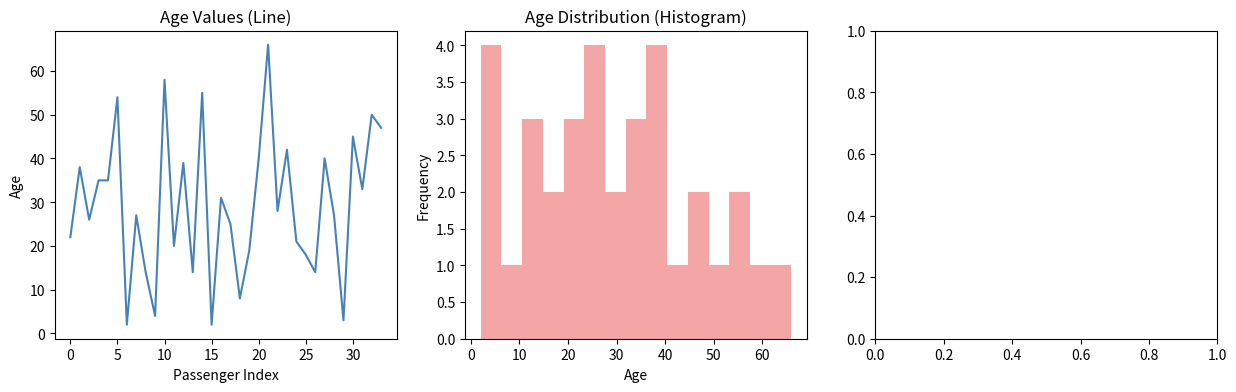
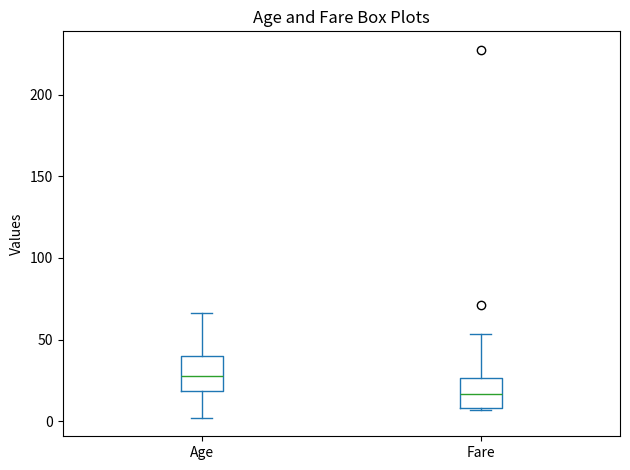
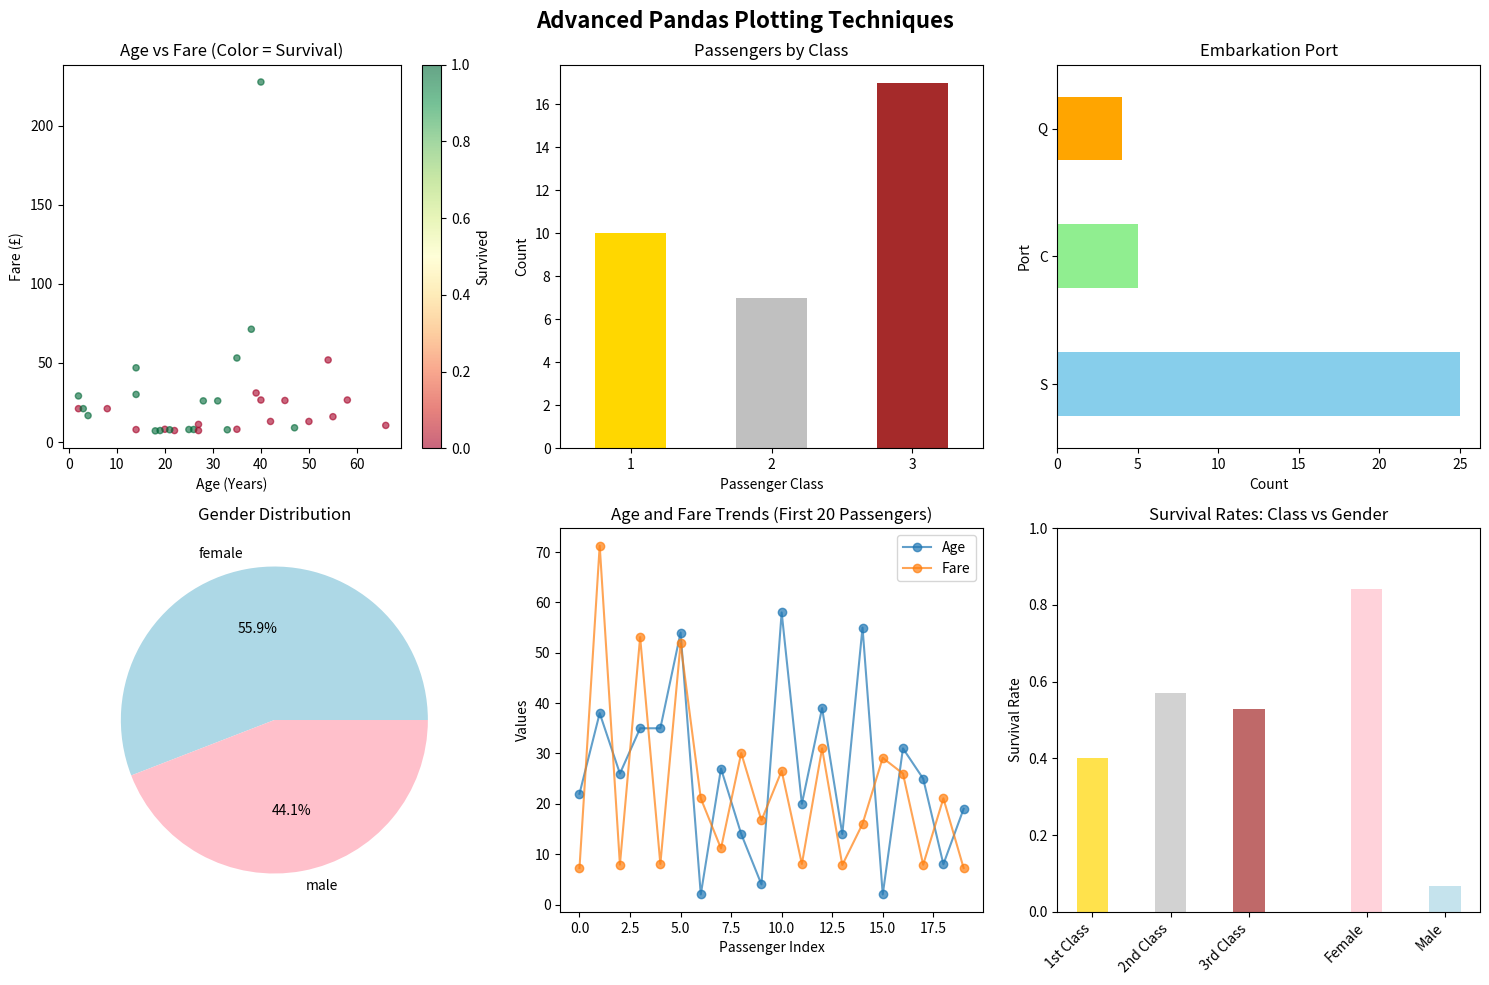
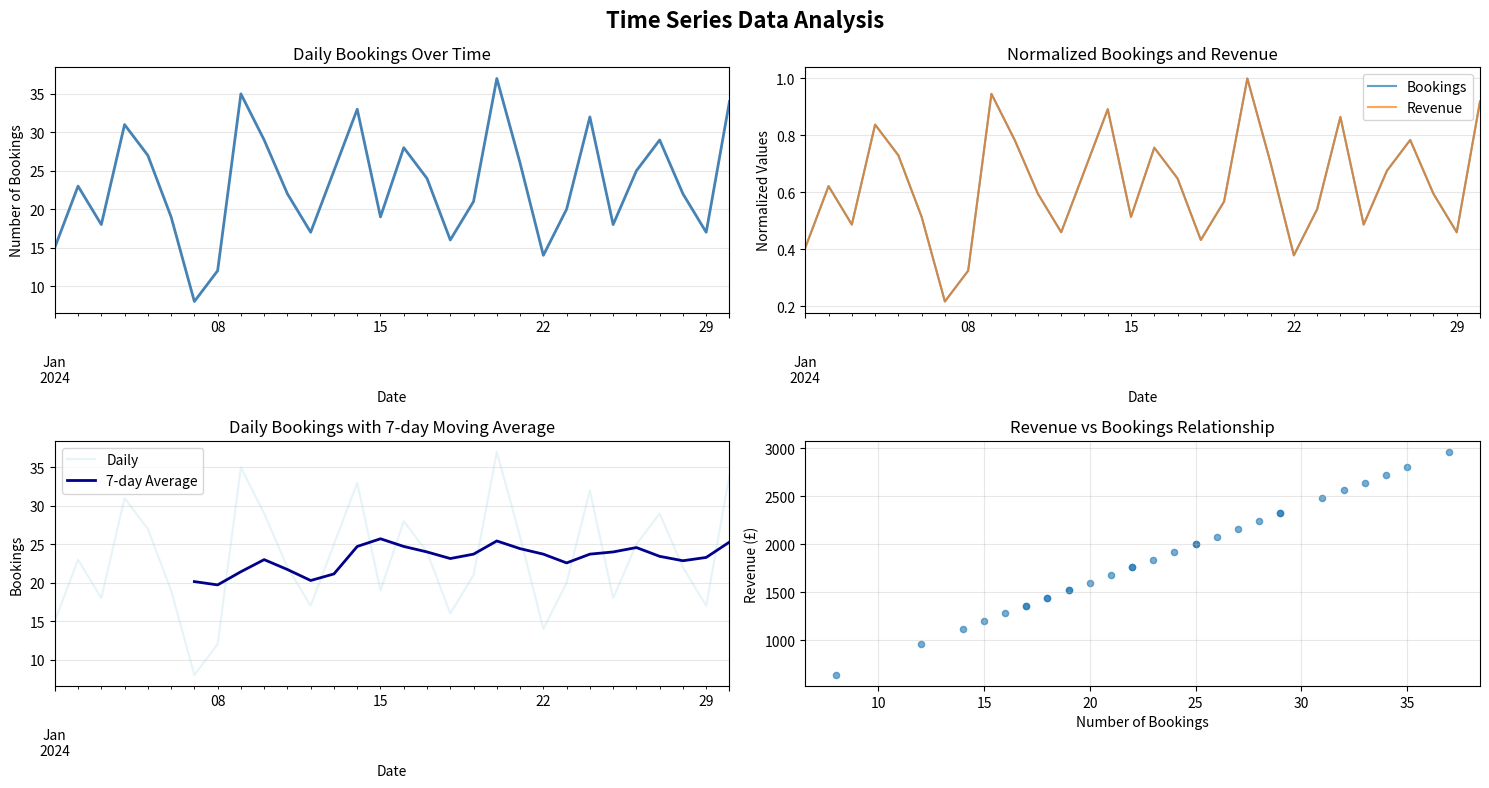
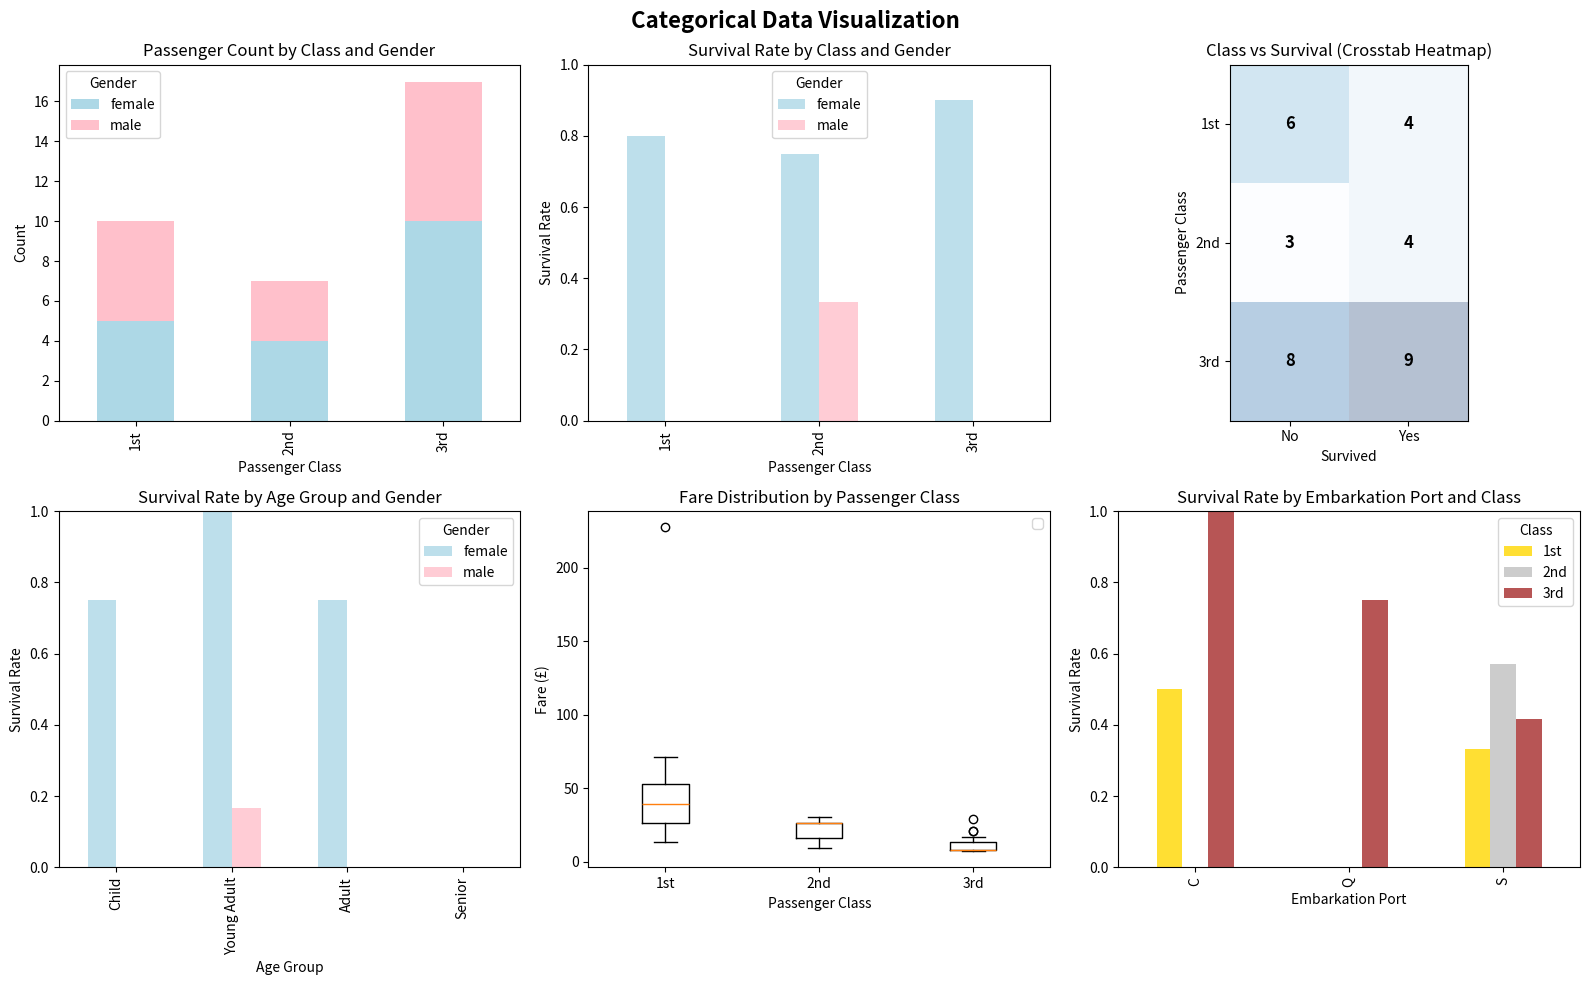

These figures' Python source, in order: (Note: this script raises an exception after producing the figures.)
import matplotlib.pyplot as plt
import pandas as pd

print("🎯 Discovering pandas built-in plotting capabilities...")

# Create comprehensive Titanic dataset
titanic_data = pd.DataFrame({
    'Age': [22, 38, 26, 35, 35, 54, 2, 27, 14, 4, 58, 20, 39, 14, 55, 2, 
            31, 25, 8, 19, 40, 66, 28, 42, 21, 18, 14, 40, 27, 3, 45, 33, 50, 47],
    'Fare': [7.25, 71.28, 7.92, 53.10, 8.05, 51.86, 21.08, 11.13, 30.07, 16.70,
             26.55, 8.05, 31.0, 7.85, 16.0, 29.12, 26.0, 7.90, 21.08, 7.25,
             227.52, 10.5, 26.0, 13.0, 7.74, 7.05, 46.90, 26.55, 7.23, 21.08, 
             26.25, 7.75, 13.0, 9.0],
    'Sex': ['male', 'female', 'female', 'female', 'male', 'male', 'male', 
            'male', 'female', 'female', 'male', 'male', 'female', 'female',
            'male', 'female', 'male', 'female', 'female', 'female', 'female',
            'male', 'female', 'male', 'female', 'female', 'female', 'male',
            'male', 'female', 'male', 'female', 'male', 'female'],
    'Pclass': [3, 1, 3, 1, 3, 1, 3, 3, 2, 3, 1, 3, 1, 3, 1, 3, 2, 3, 2, 3,
               1, 2, 2, 3, 3, 3, 1, 1, 3, 3, 2, 3, 1, 2],
    'Survived': [0, 1, 1, 1, 0, 0, 0, 0, 1, 1, 0, 0, 0, 0, 0, 1, 1, 1, 0,
                 1, 1, 0, 1, 0, 1, 1, 1, 0, 0, 1, 0, 1, 0, 1],
    'Embarked': ['S', 'C', 'S', 'S', 'S', 'S', 'S', 'S', 'S', 'S', 'C', 'S',
                 'S', 'S', 'S', 'C', 'S', 'Q', 'S', 'S', 'S', 'S', 'S', 'S',
                 'Q', 'S', 'C', 'C', 'Q', 'S', 'S', 'Q', 'S', 'S']
})

# Method 1: DataFrame.plot() - The pandas way!
plt.figure(figsize=(15, 4))

# Subplot 1: Line plot using DataFrame.plot()
plt.subplot(1, 3, 1)
titanic_data['Age'].plot(kind='line', color='steelblue', title='Age Values (Line)')
plt.xlabel('Passenger Index')
plt.ylabel('Age')

# Subplot 2: Histogram using DataFrame.plot()
plt.subplot(1, 3, 2)
titanic_data['Age'].plot(kind='hist', bins=15, color='lightcoral', alpha=0.7, title='Age Distribution (Histogram)')
plt.xlabel('Age')
plt.ylabel('Frequency')

# Subplot 3: Box plot using DataFrame.plot()
plt.subplot(1, 3, 3)
titanic_data[['Age', 'Fare']].plot(kind='box', title='Age and Fare Box Plots')
plt.ylabel('Values')

plt.tight_layout()
plt.show()

print("✅ Key pandas plotting syntax:")
print("• df['column'].plot(kind='hist')")
print("• df['column'].plot(kind='line')")  
print("• df[['col1', 'col2']].plot(kind='box')")
print("• Much shorter than plt.hist(df['column'])!")



print("🎯 Advanced pandas plotting techniques...")

# Create the figure and subplots first
fig, axes = plt.subplots(2, 3, figsize=(15, 10))
fig.suptitle('Advanced Pandas Plotting Techniques', fontsize=16, fontweight='bold')

# Subplot 1: Scatter plot using DataFrame.plot() with ax parameter
titanic_data.plot(kind='scatter', x='Age', y='Fare', c='Survived', 
                  colormap='RdYlGn', alpha=0.6, ax=axes[0, 0])
axes[0, 0].set_title('Age vs Fare (Color = Survival)')
axes[0, 0].set_xlabel('Age (Years)')
axes[0, 0].set_ylabel('Fare (£)')

# Subplot 2: Bar plot using value_counts().plot() with ax parameter
titanic_data['Pclass'].value_counts().sort_index().plot(kind='bar', 
                                                         color=['gold', 'silver', 'brown'],
                                                         ax=axes[0, 1])
axes[0, 1].set_title('Passengers by Class')
axes[0, 1].set_xlabel('Passenger Class')
axes[0, 1].set_ylabel('Count')
axes[0, 1].tick_params(axis='x', rotation=0)

# Subplot 3: Horizontal bar plot with ax parameter
titanic_data['Embarked'].value_counts().plot(kind='barh', 
                                              color=['skyblue', 'lightgreen', 'orange'],
                                              ax=axes[0, 2])
axes[0, 2].set_title('Embarkation Port')
axes[0, 2].set_xlabel('Count')
axes[0, 2].set_ylabel('Port')

# Subplot 4: Pie chart using plot() with ax parameter
titanic_data['Sex'].value_counts().plot(kind='pie', autopct='%1.1f%%', 
                                         colors=['lightblue', 'pink'],
                                         ax=axes[1, 0])
axes[1, 0].set_title('Gender Distribution')
axes[1, 0].set_ylabel('')  # Remove default ylabel

# Subplot 5: Multiple column histogram
ages_fares = titanic_data[['Age', 'Fare']].head(20)  # Use subset for cleaner area plot
ages_fares.plot(kind='line', alpha=0.7, ax=axes[1, 1], marker='o')
axes[1, 1].set_title('Age and Fare Trends (First 20 Passengers)')
axes[1, 1].set_xlabel('Passenger Index')
axes[1, 1].set_ylabel('Values')
axes[1, 1].legend(['Age', 'Fare'])

# Subplot 6: Survival rates comparison
survival_by_class = titanic_data.groupby('Pclass')['Survived'].mean()
survival_by_sex = titanic_data.groupby('Sex')['Survived'].mean()

# Create comparison data
class_labels = ['1st Class', '2nd Class', '3rd Class']
gender_labels = ['Female', 'Male']

# Plot class survival rates
x_pos = [0, 1, 2]
bars1 = axes[1, 2].bar(x_pos, survival_by_class.values, alpha=0.7, color=['gold', 'silver', 'brown'], width=0.4)
axes[1, 2].set_title('Survival Rates: Class vs Gender')
axes[1, 2].set_ylabel('Survival Rate')

# Add gender bars offset to the right
x_pos_gender = [3.5, 4.5]
bars2 = axes[1, 2].bar(x_pos_gender, [survival_by_sex.get('female', 0), survival_by_sex.get('male', 0)], 
                       alpha=0.7, color=['pink', 'lightblue'], width=0.4)

# Set x-axis labels and positions
all_positions = x_pos + x_pos_gender
all_labels = class_labels + gender_labels
axes[1, 2].set_xticks(all_positions)
axes[1, 2].set_xticklabels(all_labels, rotation=45, ha='right')
axes[1, 2].set_ylim(0, 1)

plt.tight_layout()
plt.show()

print("🎨 Advanced pandas plotting fixed:")
print("• Always use ax=axes[row, col] parameter with pandas .plot()")
print("• This prevents pandas from creating separate figures")
print("• df.plot(kind='scatter', x='col1', y='col2', ax=subplot)")
print("• df['col'].value_counts().plot(kind='bar', ax=subplot)")
print("• df.groupby('col').mean().plot(kind='line', ax=subplot)")




print("🎯 Working with time series data...")

# Create sample time series data (imagine daily passenger bookings)
dates = pd.date_range('2024-01-01', periods=30, freq='D')
daily_bookings = pd.DataFrame({
    'Date': dates,
    'Bookings': [15, 23, 18, 31, 27, 19, 8, 12, 35, 29, 22, 17, 25, 33, 19,
                 28, 24, 16, 21, 37, 26, 14, 20, 32, 18, 25, 29, 22, 17, 34],
    'Revenue': [1200, 1840, 1440, 2480, 2160, 1520, 640, 960, 2800, 2320,
                1760, 1360, 2000, 2640, 1520, 2240, 1920, 1280, 1680, 2960,
                2080, 1120, 1600, 2560, 1440, 2000, 2320, 1760, 1360, 2720]
})

# Set Date as index for time series plotting
daily_bookings.set_index('Date', inplace=True)

# Create figure and subplots properly
fig, axes = plt.subplots(2, 2, figsize=(15, 8))
fig.suptitle('Time Series Data Analysis', fontsize=16, fontweight='bold')

# Subplot 1: Basic time series plot with ax parameter
daily_bookings['Bookings'].plot(ax=axes[0, 0], color='steelblue', linewidth=2)
axes[0, 0].set_title('Daily Bookings Over Time')
axes[0, 0].set_ylabel('Number of Bookings')
axes[0, 0].grid(True, alpha=0.3)

# Subplot 2: Multiple time series with ax parameter
# Normalize to show both on same scale
normalized_data = daily_bookings / daily_bookings.max()
normalized_data.plot(ax=axes[0, 1], alpha=0.7)
axes[0, 1].set_title('Normalized Bookings and Revenue')
axes[0, 1].set_ylabel('Normalized Values')
axes[0, 1].legend(['Bookings', 'Revenue'])
axes[0, 1].grid(True, alpha=0.3)

# Subplot 3: Rolling average with ax parameter
daily_bookings['Bookings'].plot(ax=axes[1, 0], alpha=0.3, color='lightblue', label='Daily')
daily_bookings['Bookings'].rolling(window=7).mean().plot(ax=axes[1, 0], color='darkblue', linewidth=2, label='7-day Average')
axes[1, 0].set_title('Daily Bookings with 7-day Moving Average')
axes[1, 0].set_ylabel('Bookings')
axes[1, 0].legend()
axes[1, 0].grid(True, alpha=0.3)

# Subplot 4: Revenue vs Bookings scatter with ax parameter
daily_bookings.plot(kind='scatter', x='Bookings', y='Revenue', ax=axes[1, 1], alpha=0.6)
axes[1, 1].set_title('Revenue vs Bookings Relationship')
axes[1, 1].set_xlabel('Number of Bookings')
axes[1, 1].set_ylabel('Revenue (£)')
axes[1, 1].grid(True, alpha=0.3)

plt.tight_layout()
plt.show()

print("📅 Time series features:")
print("• pd.date_range() creates date sequences")
print("• df.set_index('Date') makes dates the index")
print("• df['col'].rolling(window=7).mean() creates moving averages")
print("• Automatic date formatting on x-axis")
print("• ALWAYS use ax=axes[row, col] with pandas .plot() methods")



print("🎯 Advanced categorical data visualization...")

import pandas as pd
import matplotlib.pyplot as plt

# Sample Titanic-like data
titanic_data = pd.DataFrame({
    'Age': [22, 38, 26, 35, 35, 54, 2, 27, 14, 4, 58, 20, 39, 14, 55, 2,
            31, 25, 8, 19, 40, 66, 28, 42, 21, 18, 14, 40, 27, 3, 45, 33, 50, 47],
    'Fare': [7.25, 71.28, 7.92, 53.10, 8.05, 51.86, 21.08, 11.13, 30.07, 16.70,
             26.55, 8.05, 31.0, 7.85, 16.0, 29.12, 26.0, 7.90, 21.08, 7.25,
             227.52, 10.5, 26.0, 13.0, 7.74, 7.05, 46.90, 26.55, 7.23, 21.08,
             26.25, 7.75, 13.0, 9.0],
    'Sex': ['male', 'female', 'female', 'female', 'male', 'male', 'male', 'male',
            'female', 'female', 'male', 'male', 'female', 'female', 'male', 'female',
            'male', 'female', 'female', 'female', 'female', 'male', 'female', 'male',
            'female', 'female', 'female', 'male', 'male', 'female', 'male', 'female',
            'male', 'female'],
    'Pclass': [3, 1, 3, 1, 3, 1, 3, 3, 2, 3, 1, 3, 1, 3, 1, 3, 2, 3, 2, 3,
               1, 2, 2, 3, 3, 3, 1, 1, 3, 3, 2, 3, 1, 2],
    'Survived': [0, 1, 1, 1, 0, 0, 0, 0, 1, 1, 0, 0, 0, 0, 0, 1, 1, 1, 0,
                 1, 1, 0, 1, 0, 1, 1, 1, 0, 0, 1, 0, 1, 0, 1],
    'Embarked': ['S', 'C', 'S', 'S', 'S', 'S', 'S', 'S', 'S', 'S', 'C', 'S',
                 'S', 'S', 'S', 'C', 'S', 'Q', 'S', 'S', 'S', 'S', 'S', 'S',
                 'Q', 'S', 'C', 'C', 'Q', 'S', 'S', 'Q', 'S', 'S']
})

fig, axes = plt.subplots(2, 3, figsize=(16, 10))
fig.suptitle('Categorical Data Visualization', fontsize=16, fontweight='bold')

# Plot 1: Stacked bar chart
survival_by_class_sex = titanic_data.groupby(['Pclass', 'Sex'])['Survived'].count().unstack()
survival_by_class_sex.plot(kind='bar', stacked=True, color=['lightblue', 'pink'],
                           title='Passenger Count by Class and Gender', ax=axes[0, 0])
axes[0, 0].set_xlabel('Passenger Class')
axes[0, 0].set_ylabel('Count')
axes[0, 0].set_xticklabels(['1st', '2nd', '3rd'])
axes[0, 0].legend(title='Gender')

# Plot 2: Grouped bar chart of survival rate
survival_rate_by_class_sex = titanic_data.groupby(['Pclass', 'Sex'])['Survived'].mean().unstack()
survival_rate_by_class_sex.plot(kind='bar', color=['lightblue', 'pink'], alpha=0.8,
                                title='Survival Rate by Class and Gender', ax=axes[0, 1])
axes[0, 1].set_xlabel('Passenger Class')
axes[0, 1].set_ylabel('Survival Rate')
axes[0, 1].set_xticklabels(['1st', '2nd', '3rd'])
axes[0, 1].legend(title='Gender')
axes[0, 1].set_ylim(0, 1)

# Plot 3: Cross-tabulation heatmap (manual, to work with matplotlib only)
crosstab = pd.crosstab(titanic_data['Pclass'], titanic_data['Survived'])
axes[0, 2].imshow(crosstab, cmap='Blues', alpha=0.3)
for i in range(crosstab.shape[0]):
    for j in range(crosstab.shape[1]):
        axes[0, 2].text(j, i, crosstab.iloc[i, j], ha='center', va='center', fontsize=12, fontweight='bold')
axes[0, 2].set_xticks([0, 1])
axes[0, 2].set_xticklabels(['No', 'Yes'])
axes[0, 2].set_yticks([0, 1, 2])
axes[0, 2].set_yticklabels(['1st', '2nd', '3rd'])
axes[0, 2].set_xlabel('Survived')
axes[0, 2].set_ylabel('Passenger Class')
axes[0, 2].set_title('Class vs Survival (Crosstab Heatmap)')

# Plot 4: Bar with age groups and gender
age_groups = pd.cut(titanic_data['Age'], bins=[0, 18, 35, 60, 100], 
                    labels=['Child', 'Young Adult', 'Adult', 'Senior'])
titanic_data['AgeGroup'] = age_groups
age_survival = titanic_data.groupby(['AgeGroup', 'Sex'])['Survived'].mean().unstack()
age_survival.plot(kind='bar', color=['lightblue', 'pink'], alpha=0.8,
                  title='Survival Rate by Age Group and Gender', ax=axes[1, 0])
axes[1, 0].set_xlabel('Age Group')
axes[1, 0].set_ylabel('Survival Rate')
axes[1, 0].legend(title='Gender')
axes[1, 0].set_ylim(0, 1)

# Plot 5: Fare distribution by class (boxplot)
fare_by_class = [titanic_data[titanic_data['Pclass'] == p]['Fare'] for p in [1, 2, 3]]
axes[1, 1].boxplot(fare_by_class)
axes[1, 1].set_title('Fare Distribution by Passenger Class')
axes[1, 1].set_ylabel('Fare (£)')
axes[1, 1].set_xticklabels(['1st', '2nd', '3rd'])
axes[1, 1].set_xlabel('Passenger Class')
axes[1, 1].legend()

# Plot 6: Embarkation analysis (grouped bar)
embarked_survival = titanic_data.groupby(['Embarked','Pclass'])['Survived'].mean().unstack()
embarked_survival.plot(kind='bar', color=['gold', 'silver', 'brown'], alpha=0.8,
                       title='Survival Rate by Embarkation Port and Class', ax=axes[1, 2])
axes[1, 2].set_xlabel('Embarkation Port')
axes[1, 2].set_ylabel('Survival Rate')
axes[1, 2].legend(title='Class', labels=['1st', '2nd', '3rd'])
axes[1, 2].set_ylim(0, 1)

plt.tight_layout()
plt.show()



# practice project

fig = plt.figure(figsize=(18, 12))
fig.suptitle('Advanced Pandas+Matplotlib Integration Dashboard', fontsize=18, fontweight='bold')

# 1. Monthly Trends plot (top row, spans all cols)
ax1 = plt.subplot2grid((3, 4), (0, 0), colspan=4)
months = pd.date_range('2023-01-01', periods=12, freq='M')
monthly_data = pd.DataFrame({
    'Month': months,
    'Survival_Rate': [0.38, 0.42, 0.35, 0.45, 0.39, 0.41, 0.37, 0.44, 0.40, 0.43, 0.36, 0.46],
    'Total_Passengers': [150, 180, 140, 200, 160, 175, 145, 190, 165, 185, 135, 205]
})
monthly_data.set_index('Month', inplace=True)
ax1_twin = ax1.twinx()
monthly_data['Survival_Rate'].plot(ax=ax1, color='b', linewidth=3, label='Survival Rate')
monthly_data['Total_Passengers'].plot(ax=ax1_twin, color='r', linestyle='--', linewidth=2, label='Total Passengers')
ax1.set_ylabel('Survival Rate', color='b', fontsize=12)
ax1_twin.set_ylabel('Total Passengers', color='r', fontsize=12)
ax1.set_title('Monthly Trends: Survival Rate and Passenger Volume', fontsize=14, fontweight='bold')
ax1.grid(True, alpha=0.3)
lines1, labels1 = ax1.get_legend_handles_labels()
lines2, labels2 = ax1_twin.get_legend_handles_labels()
ax1.legend(lines1 + lines2, labels1 + labels2, loc='upper left')

# 2. Categorical grouping analysis, age/gender/class (middle left, spans 2 cols)
ax2 = plt.subplot2grid((3, 4), (1, 0), colspan=2)
age_groups = pd.cut(titanic_data['Age'], bins=[0, 18, 35, 60, 100], 
                    labels=['Child', 'Young Adult', 'Adult', 'Senior'])
titanic_analysis = titanic_data.copy()
titanic_analysis['AgeGroup'] = age_groups
complex_analysis = titanic_analysis.groupby(['AgeGroup', 'Sex', 'Pclass'])['Survived'].mean().unstack(level=2)
complex_analysis.plot(kind='bar', ax=ax2, color=['gold', 'silver', 'brown'], alpha=0.8)
ax2.set_title('Survival Rate by Age, Gender, and Class', fontweight='bold')
ax2.set_xlabel('Age Group and Gender')
ax2.set_ylabel('Survival Rate')
ax2.legend(title='Class', labels=['1st', '2nd', '3rd'])
ax2.tick_params(axis='x', rotation=45)

# 3. Correlation matrix visualization (middle right, spans 2 cols)
ax3 = plt.subplot2grid((3, 4), (1, 2), colspan=2)
numeric_data = titanic_data[['Age', 'Fare', 'Pclass', 'Survived']].copy()
numeric_data['Class_Rank'] = 4 - numeric_data['Pclass'] 
numeric_data = numeric_data.drop('Pclass', axis=1)
correlation_matrix = numeric_data.corr()
im = ax3.imshow(correlation_matrix, cmap='RdYlBu', vmin=-1, vmax=1)
ax3.set_xticks(range(len(correlation_matrix.columns)))
ax3.set_yticks(range(len(correlation_matrix.columns)))
ax3.set_xticklabels(correlation_matrix.columns)
ax3.set_yticklabels(correlation_matrix.columns)
for i in range(len(correlation_matrix.columns)):
    for j in range(len(correlation_matrix.columns)):
        ax3.text(j, i, f'{correlation_matrix.iloc[i, j]:.2f}', 
                 ha='center', va='center', fontweight='bold')
ax3.set_title('Feature Correlation Matrix', fontweight='bold')
plt.colorbar(im, ax=ax3, shrink=0.8)

# 4. Fare distribution by survival (bottom left, spans 2 cols)
ax4 = plt.subplot2grid((3, 4), (2, 0), colspan=2)
survivors_fare = titanic_data[titanic_data['Survived'] == 1]['Fare']
non_survivors_fare = titanic_data[titanic_data['Survived'] == 0]['Fare']
survivors_fare.plot(kind='hist', bins=15, alpha=0.6, color='green', label='Survived', ax=ax4)
non_survivors_fare.plot(kind='hist', bins=15, alpha=0.6, color='red', label='Did not survive', ax=ax4)
ax4.set_title('Fare Distribution by Survival Status', fontweight='bold')
ax4.set_xlabel('Fare (£)')
ax4.set_ylabel('Frequency')
ax4.legend()
ax4.grid(True, alpha=0.3)

# 5. Advanced scatter (bottom right, spans 2 cols)
ax5 = plt.subplot2grid((3, 4), (2, 2), colspan=2)
titanic_analysis['Family_Size'] = 1  # Simplified for this example
scatter = ax5.scatter(
    titanic_analysis['Age'], titanic_analysis['Fare'],
    c=titanic_analysis['Survived'],
    s=titanic_analysis['Family_Size']*30,
    alpha=0.6, cmap='RdYlGn', edgecolors='black', linewidth=0.5
)
ax5.set_title('Age vs Fare (Color=Survival, Size=Family)', fontweight='bold')
ax5.set_xlabel('Age (Years)')
ax5.set_ylabel('Fare (£)')
ax5.grid(True, alpha=0.3)
plt.colorbar(scatter, ax=ax5, label='Survival Status')

plt.tight_layout()
plt.show()



# Essential pandas+matplotlib integration commands:
integration_commands = {
    'DataFrame Plotting': 'df.plot(kind="scatter", x="col1", y="col2")',
    'Value Counts Plot': 'df["col"].value_counts().plot(kind="bar")',
    'Time Series Plot': 'df.set_index("date").plot()',
    'Groupby Plotting': 'df.groupby("cat").mean().plot()',
    'Multi-level Groupby': 'df.groupby(["cat1","cat2"]).mean().unstack().plot()',
    'Cross-tabulation': 'pd.crosstab(df["col1"], df["col2"])',
    'Rolling Average': 'df["col"].rolling(window=7).mean().plot()',
    'Multiple Y-axes': 'ax2 = ax1.twinx(); ax2.plot(data)',
    'Age Groups': 'pd.cut(df["Age"], bins=[0,18,35,60,100])',
    'Correlation Matrix': 'df.corr()'
}

print("📚 PANDAS+MATPLOTLIB INTEGRATION MASTERED:")
for concept, command in integration_commands.items():
    print(f"• {concept:18}: {command}")



# Save your comprehensive integration analysis
fig, axes = plt.subplots(2, 2, figsize=(14, 10))
fig.suptitle('Pandas+Matplotlib Integration Summary', fontsize=16, fontweight='bold')

# Quick integration examples for saving
axes[0, 0].set_title('DataFrame Direct Plotting')
titanic_data['Age'].plot(kind='hist', bins=15, ax=axes[0, 0], color='steelblue', alpha=0.7)

axes[0, 1].set_title('Value Counts Plotting')
titanic_data['Pclass'].value_counts().sort_index().plot(kind='bar', ax=axes[0, 1], color=['gold', 'silver', 'brown'])

axes[1, 0].set_title('Groupby Visualization')
titanic_data.groupby('Sex')['Survived'].mean().plot(kind='bar', ax=axes[1, 0], color=['pink', 'lightblue'])

axes[1, 1].set_title('Scatter Plot Integration')
titanic_data.plot(kind='scatter', x='Age', y='Fare', c='Survived', ax=axes[1, 1], alpha=0.6, colormap='RdYlGn')

plt.tight_layout()
plt.savefig('part4_pandas_integration.png', dpi=300, bbox_inches='tight')
plt.show()

print("💾 Integration summary saved as 'part4_pandas_integration.png'")
print("🎯 Part 4 complete! Ready for professional styling in part 5!")
